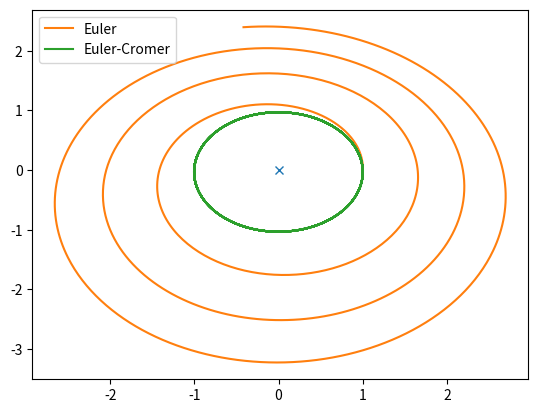

This chart was generated by the following Python code:
# -*- coding: utf-8 -*-
"""
Created on Tue Apr 19 16:20:43 2022

@author: draki
"""

import matplotlib.pyplot as plt
import numpy as np
dt = 0.01
SolX = 0
SolY = 0

t = np.arange(0,10+dt, dt)

Rx = np.zeros(t.size)
Ry = np.zeros(t.size)

Vx = np.zeros(t.size)
Vy = np.zeros(t.size)

Ax = np.zeros(t.size)
Ay = np.zeros(t.size)

m = 1 # massa solar = massa do sol, neste caso nas equaçoes a massa da terra é anulada logo nao temos que a declarar
      # declaramos apenas a massa do sol = 1.


Rx[0] = 1 # posiçoes iniciais
Ry[0] = 0

Vx[0] = 0 # velocidades iniciais
Vy[0] = 2 * np.pi

g = 4*np.pi**2 # utilizar a constante de gravitaçao no sistema astronomico https://imgur.com/a/IsKjp5d

for i in range(0, t.size-1):
    rr = np.sqrt(Rx[i]**2 + Ry[i]**2)
    Ax[i] = -g*m/rr**3*Rx[i]
    Ay[i] = -g*m/rr**3*Ry[i]
    Vx[i+1] = Vx[i] + Ax[i]*dt
    Vy[i+1] = Vy[i] + Ay[i]*dt
    Rx[i+1] = Rx[i] + Vx[i]*dt
    Ry[i+1] = Ry[i] + Vy[i]*dt

plt.plot(SolX, SolY,"x")
plt.plot(Rx,Ry, label="Euler") # dilata a circunferencia devido ao erro criando um espiral crescente

for i in range(0, t.size-1):
    rr = np.sqrt(Rx[i]**2 + Ry[i]**2)
    Ax[i] = -g*m/rr**3*Rx[i]
    Ay[i] = -g*m/rr**3*Ry[i]
    Vx[i+1] = Vx[i] + Ax[i]*dt
    Vy[i+1] = Vy[i] + Ay[i]*dt
    Rx[i+1] = Rx[i] + Vx[i+1]*dt
    Ry[i+1] = Ry[i] + Vy[i+1]*dt
    
plt.plot(Rx,Ry, label="Euler-Cromer")
plt.legend()